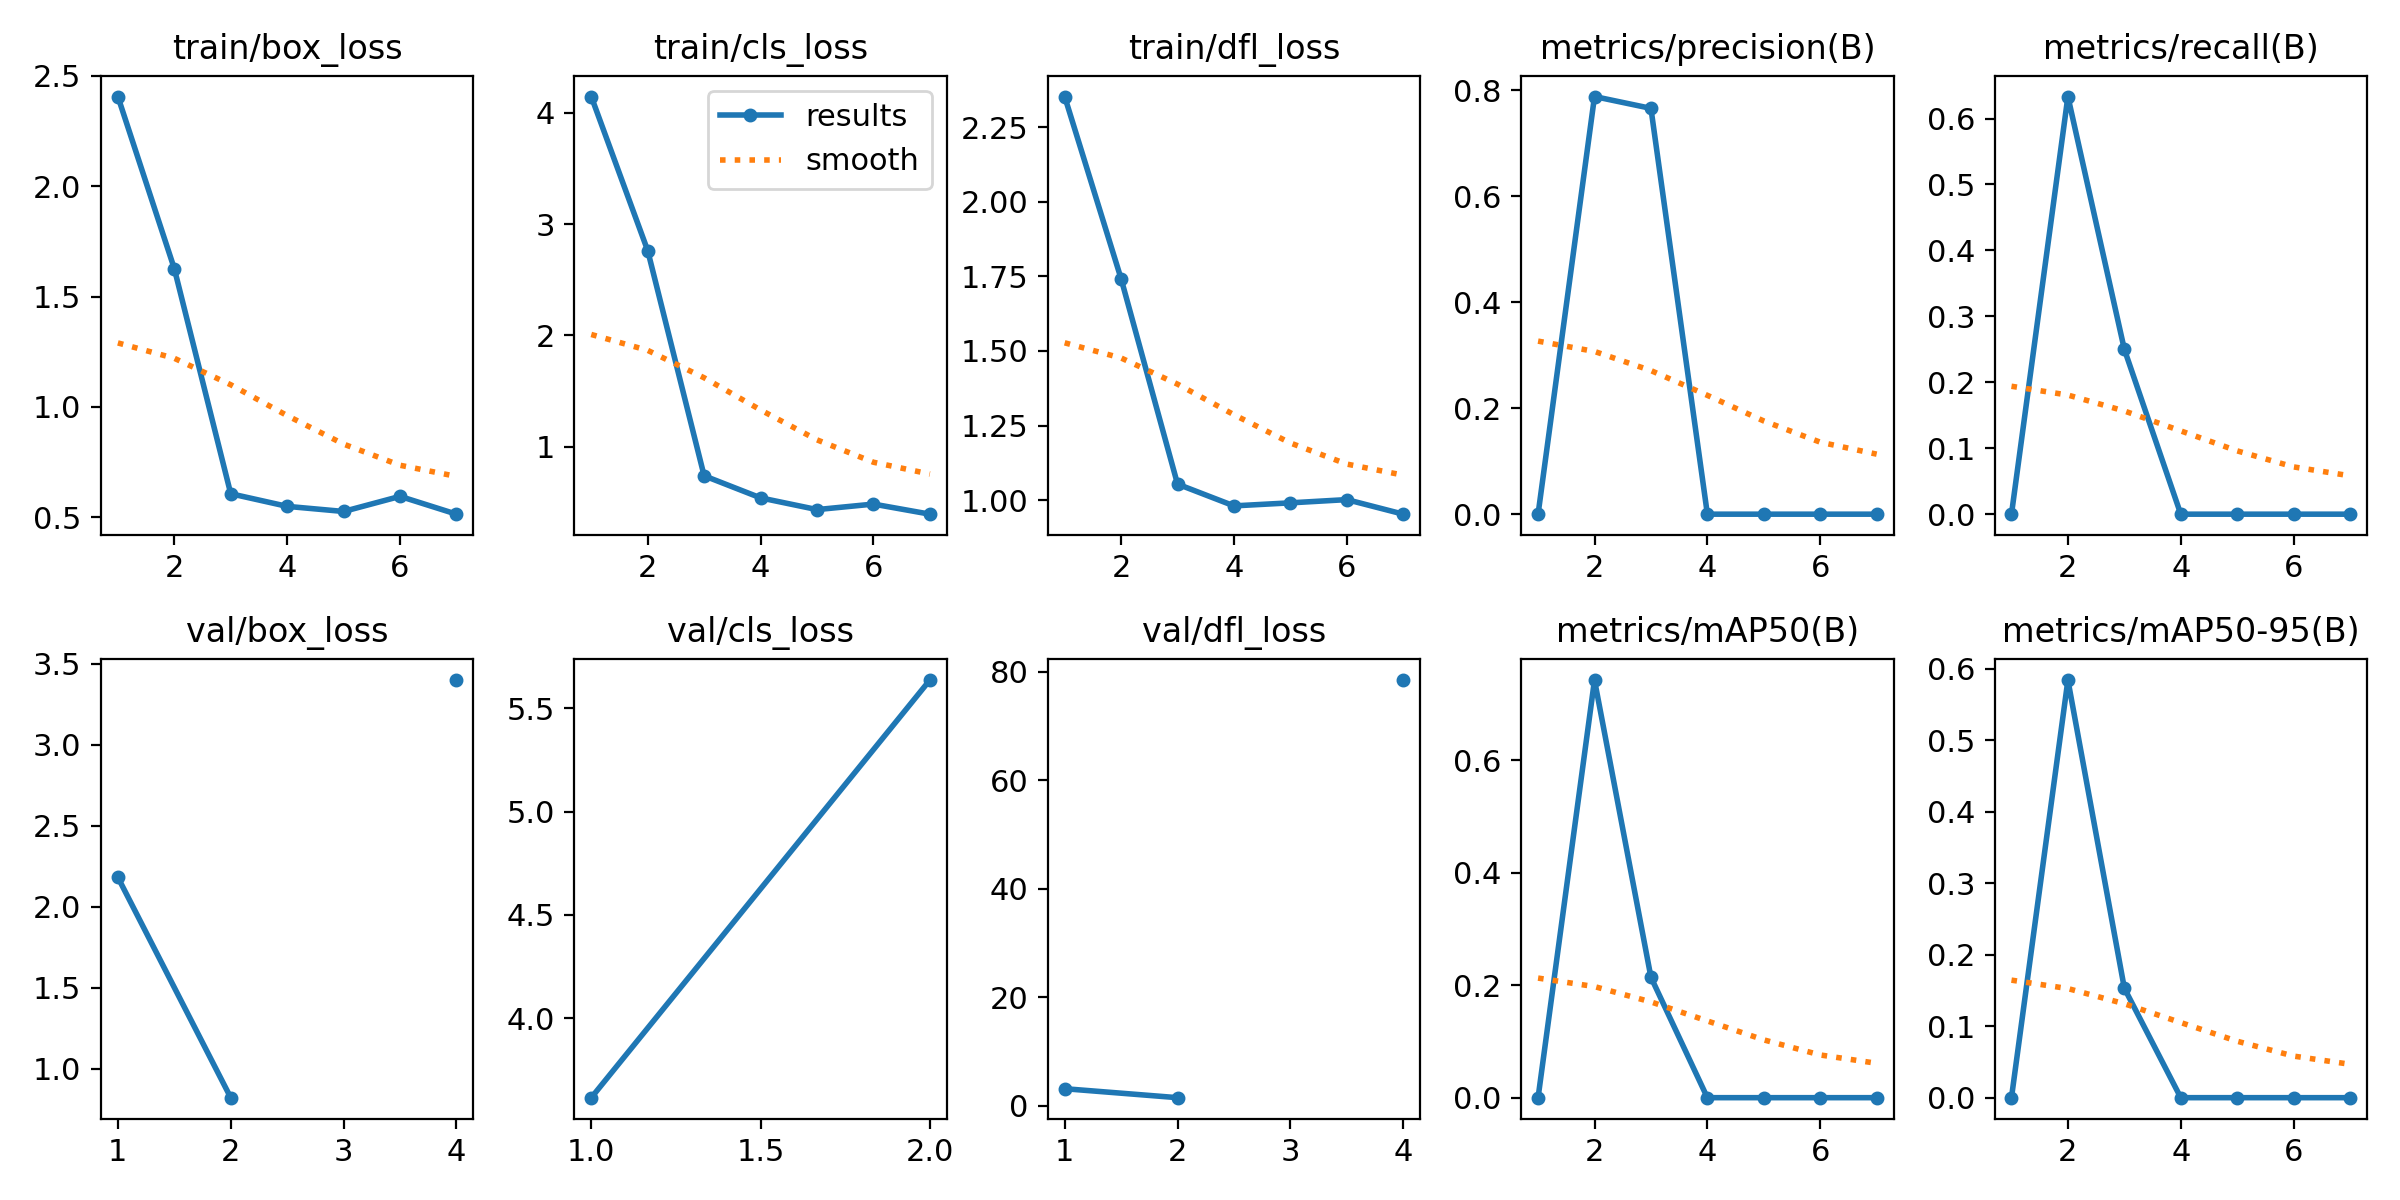

The data file committed next to this chart (first rows):
epoch, time, train/box_loss, train/cls_loss, train/dfl_loss, metrics/precision(B), metrics/recall(B), metrics/mAP50(B), metrics/mAP50-95(B), val/box_loss, val/cls_loss, val/dfl_loss, lr/pg0, lr/pg1, lr/pg2
1, 3.923, 2.406, 4.146, 2.352, 0, 0, 0, 0, 2.181, 3.617, 3.17, 0.0001334, 0.0001334, 0.0001334
2, 6.824, 1.626, 2.762, 1.742, 0.7885, 0.6333, 0.7431, 0.5841, 0.8203, 5.636, 1.518, 0.0002806, 0.0002806, 0.0002806
3, 10.88, 0.6061, 0.7393, 1.054, 0.7661, 0.25, 0.2144, 0.1531, nan, nan, nan, 0.0004248, 0.0004248, 0.0004248
4, 13.72, 0.5489, 0.5411, 0.9809, 0, 0, 0, 0, 3.399, inf, 78.44, 0.0005661, 0.0005661, 0.0005661
5, 17.34, 0.5258, 0.4358, 0.9911, 0, 0, 0, 0, nan, nan, nan, 0.0007044, 0.0007044, 0.0007044
6, 20.31, 0.5943, 0.4853, 1.002, 0, 0, 0, 0, nan, nan, nan, 0.0008398, 0.0008398, 0.0008398
7, 22.93, 0.5135, 0.3947, 0.9531, 0, 0, 0, 0, nan, nan, nan, 0.0009721, 0.0009721, 0.0009721
